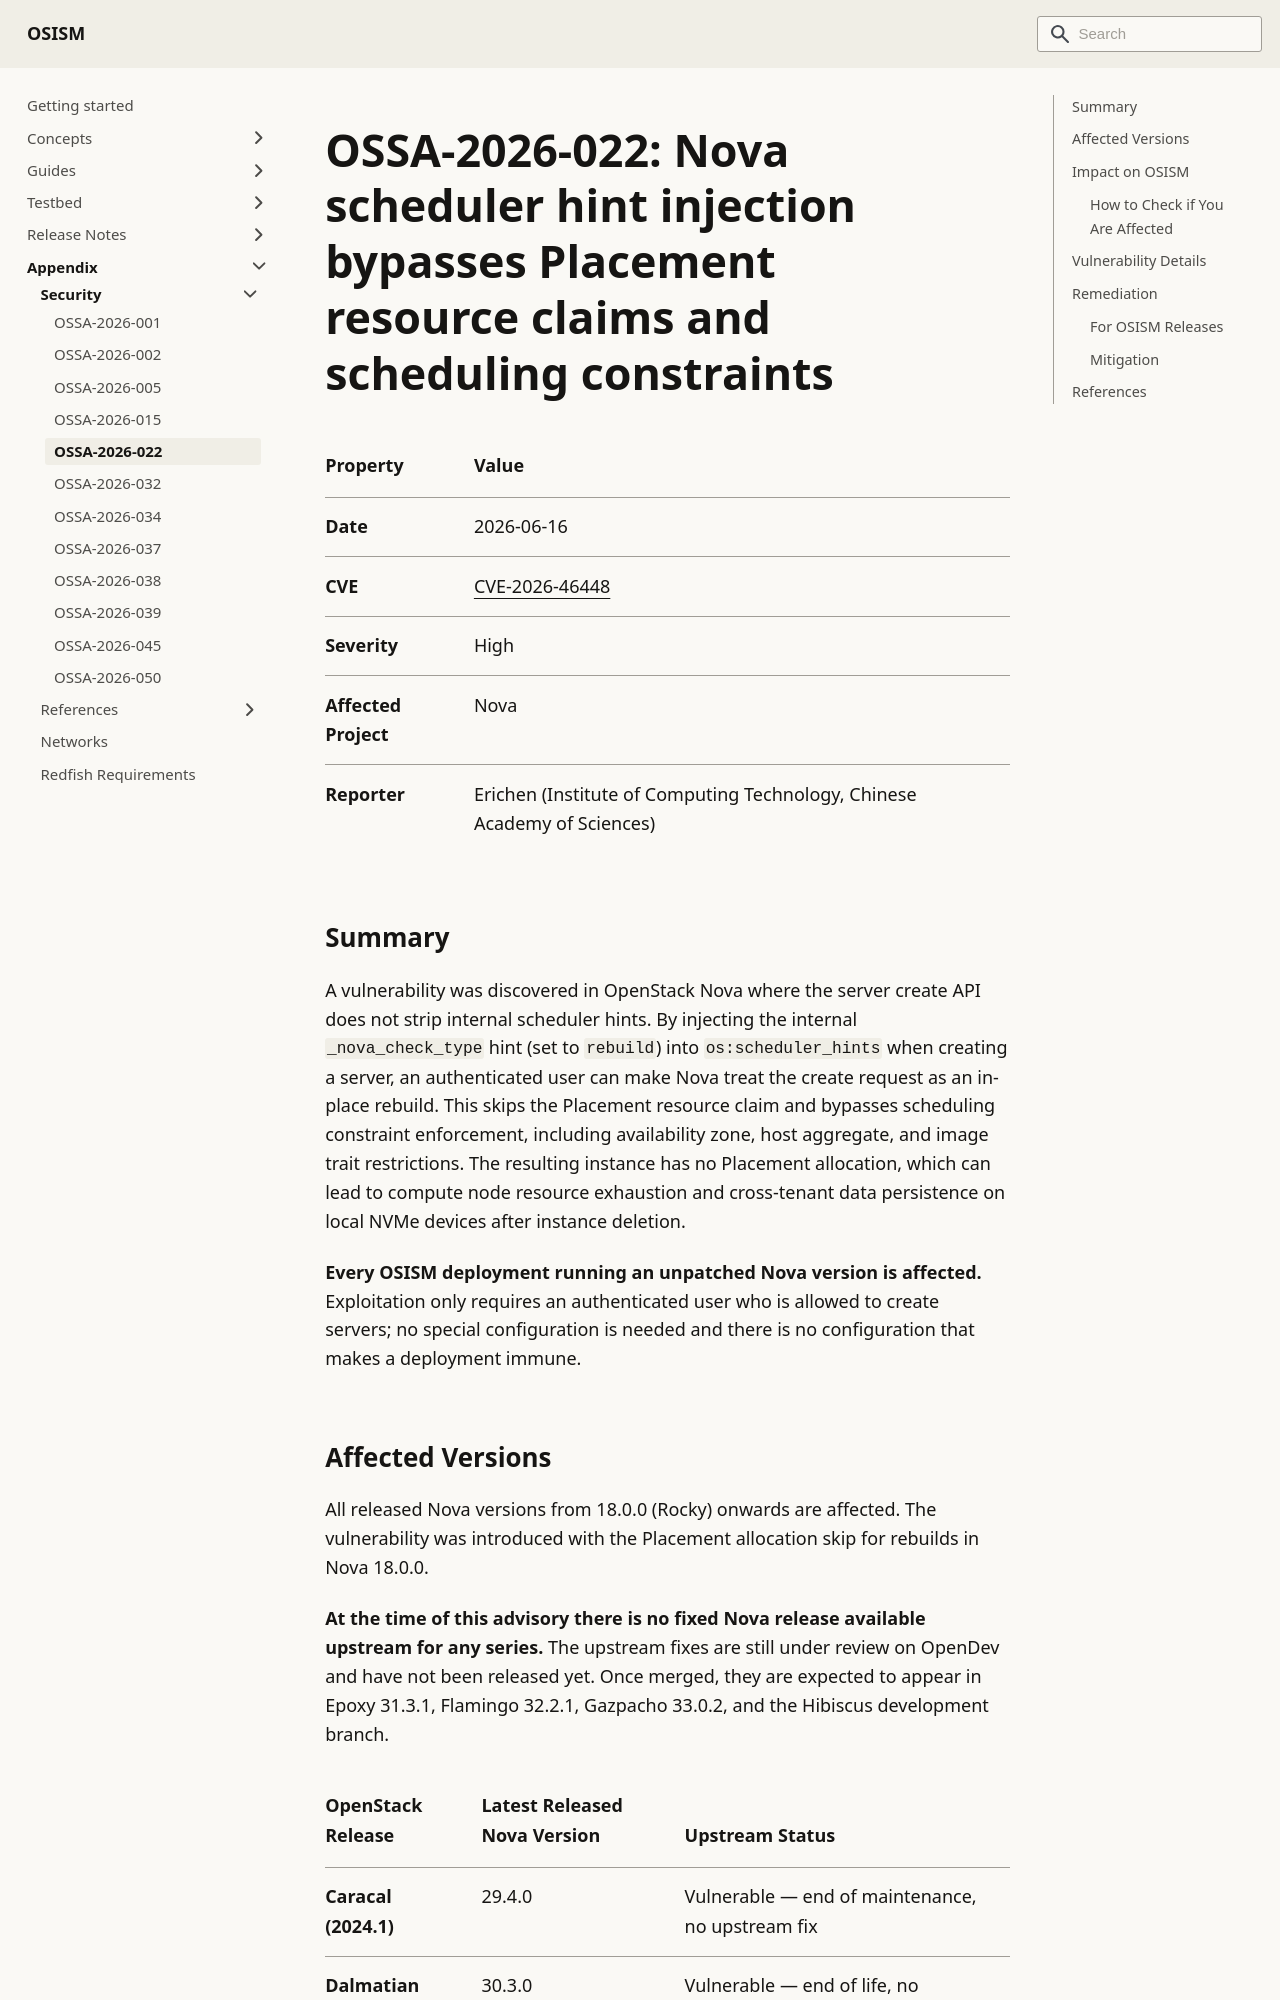

repository: osism/osism.github.io · page: docs/appendix/security/ossa-2026-022/index.html · generator: docusaurus

---
sidebar_label: OSSA-2026-022
---

# OSSA-2026-022: Nova scheduler hint injection bypasses Placement resource claims and scheduling constraints

| Property         | Value                                                                    |
|:-----------------|:-------------------------------------------------------------------------|
| Date             | 2026-06-16                                                               |
| CVE              | [CVE-2026-46448](https://www.cve.org/CVERecord?id=CVE-2026-46448)        |
| Severity         | High                                                                     |
| Affected Project | Nova                                                                     |
| Reporter         | Erichen (Institute of Computing Technology, Chinese Academy of Sciences) |

## Summary

A vulnerability was discovered in OpenStack Nova where the server create API does not strip
internal scheduler hints. By injecting the internal `_nova_check_type` hint (set to `rebuild`)
into `os:scheduler_hints` when creating a server, an authenticated user can make Nova treat the
create request as an in-place rebuild. This skips the Placement resource claim and bypasses
scheduling constraint enforcement, including availability zone, host aggregate, and image trait
restrictions. The resulting instance has no Placement allocation, which can lead to compute node
resource exhaustion and cross-tenant data persistence on local NVMe devices after instance
deletion.

**Every OSISM deployment running an unpatched Nova version is affected.** Exploitation only
requires an authenticated user who is allowed to create servers; no special configuration is
needed and there is no configuration that makes a deployment immune.
